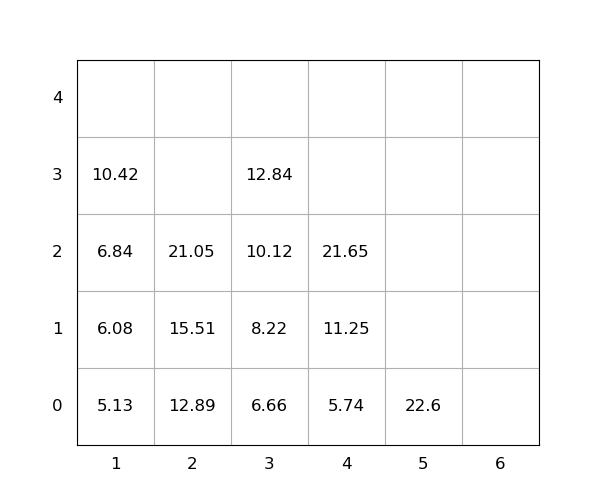

Source data for this figure (header and first rows):
idx, loc_x, loc_y, loc_z, weight, group, score, seq, reloc, size(ft)
1, 2, 0, 0, 12.89, 0, 12.89, 0, 0, 20
2, 1, 0, 0, 5.13, 0, 5.13, 0, 0, 20
3, 3, 0, 0, 6.66, 0, 6.66, 0, 0, 20
4, 3, 0, 1, 8.22, 0, 8.22, 1, 0, 20
5, 3, 0, 2, 10.12, 0, 10.12, 2, 0, 20
6, 1, 0, 1, 6.08, 0, 6.08, 3, 0, 20
7, 4, 0, 0, 5.74, 0, 5.74, 4, 0, 20
8, 2, 0, 1, 15.51, 0, 15.51, 5, 0, 20
9, 2, 0, 2, 21.05, 0, 21.05, 6, 0, 20
10, 5, 0, 0, 22.6, 0, 22.6, 7, 0, 20
11, 3, 0, 3, 12.84, 0, 12.84, 8, 0, 20
12, 4, 0, 1, 11.25, 0, 11.25, 9, 0, 20
13, 1, 0, 2, 6.84, 0, 6.84, 10, 0, 20
14, 4, 0, 2, 21.65, 0, 21.65, 11, 0, 20
15, 1, 0, 3, 10.42, 0, 10.42, 12, 0, 20
